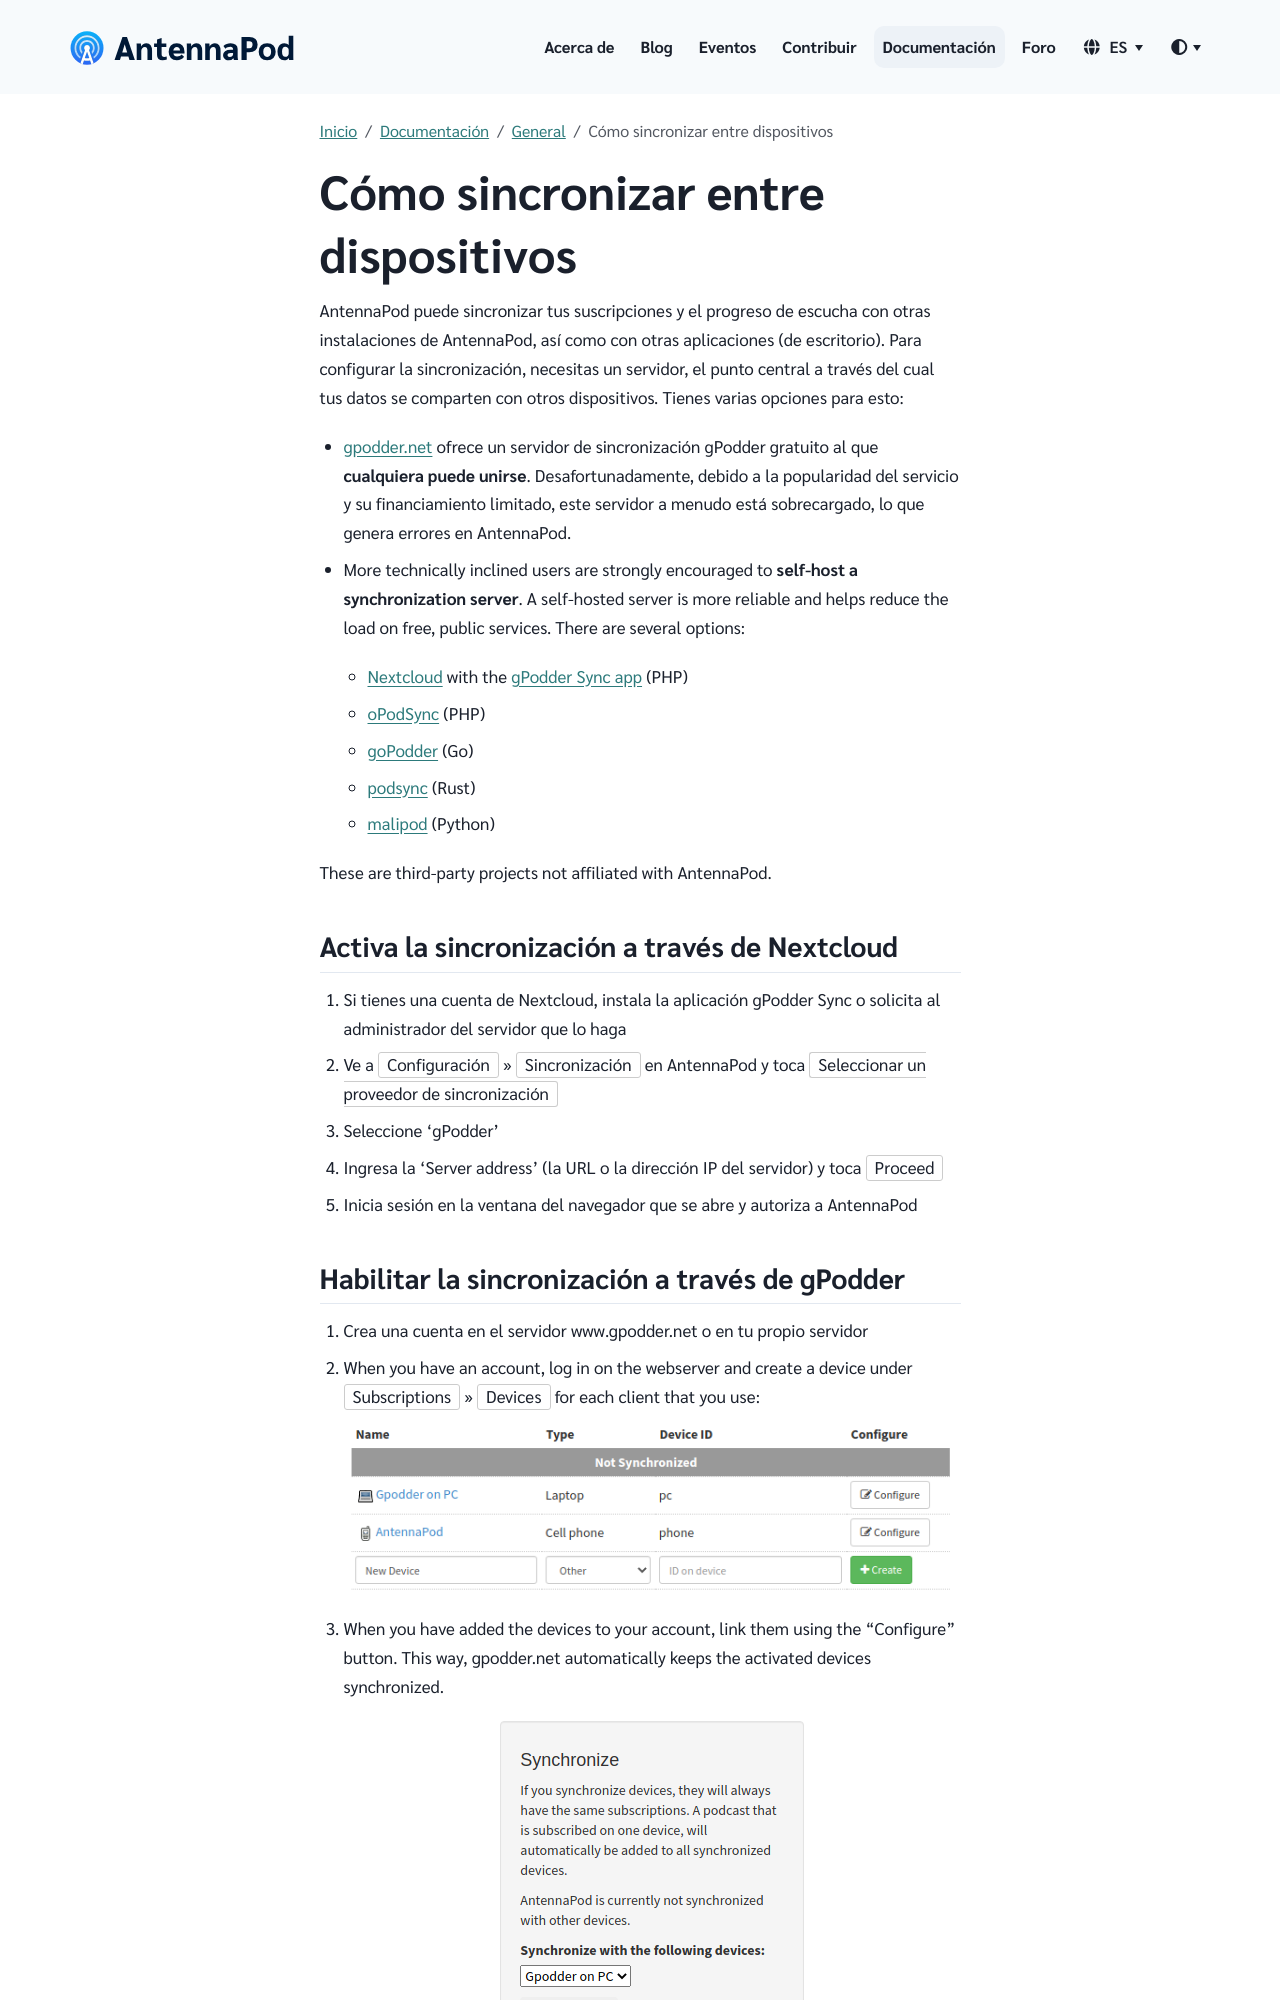

repository: AntennaPod/antennapod.github.io · page: es/documentation/general/synchronization.html · generator: jekyll

{% capture img-devices %} {% include image.html alt="


       devices
    
       "

loc="/assets/images/documentation" file="gpodder-devices.png" %} {% endcapture %}

{% capture img-synchronize %} {% include image.html alt="


       synchronize
    
       "

loc="/assets/images/documentation" file="gpodder-synchronize.png" %} {% endcapture %}

AntennaPod puede sincronizar tus suscripciones y el progreso de escucha con otras instalaciones de AntennaPod, así como con otras aplicaciones (de escritorio). Para configurar la sincronización, necesitas un servidor, el punto central a través del cual tus datos se comparten con otros dispositivos. Tienes varias opciones para esto:

* [gpodder.net](https://gpodder.net/) ofrece un servidor de sincronización gPodder gratuito al que **cualquiera puede unirse**. Desafortunadamente, debido a la popularidad del servicio y su financiamiento limitado, este servidor a menudo está sobrecargado, lo que genera errores en AntennaPod.

* More technically inclined users are strongly encouraged to **self-host a synchronization server**. A self-hosted server is more reliable and helps reduce the load on free, public services. There are several options:

   * [Nextcloud](https://nextcloud.com/install/#instructions-server) with the [gPodder Sync app](https://apps.nextcloud.com/apps/gpoddersync) (PHP)

   * [oPodSync](https://github.com/kd2org/opodsync) (PHP)

   * [goPodder](https://github.com/cbrgm/gopodder) (Go)

   * [podsync](https://github.com/bobrippling/podsync) (Rust)

   * [malipod](https://github.com/eliassoares/malipod-selfhosted) (Python)

These are third-party projects not affiliated with AntennaPod.

## Activa la sincronización a través de Nextcloud

1. Si tienes una cuenta de Nextcloud, instala la aplicación gPodder Sync o solicita al administrador del servidor que lo haga

1. Ve a `Configuración` » `Sincronización` en AntennaPod y toca `Seleccionar un proveedor de sincronización`

1. Seleccione 'gPodder'

1. Ingresa la 'Server address' (la URL o la dirección IP del servidor) y toca `Proceed`

1. Inicia sesión en la ventana del navegador que se abre y autoriza a AntennaPod
